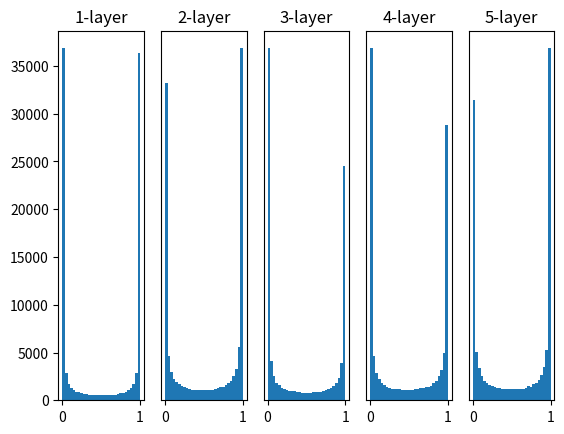

The matplotlib source for this figure:
import numpy as np
import matplotlib.pyplot as plt

def sigmoid(x):
    return 1/(1+np.exp(-x))

def ReLU(x):
    return np.maximum(0, x)

def tanh(x):
    return np.tanh(x)

input_data = np.random.randn(1000, 100)  # 1000个数据
node_num = 100  # 各隐藏层的节点（神经元）数
hidden_layer_size = 5  # 隐藏层有5层
activations = {}  # 激活值的结果保存在这里

x = input_data

for i in range(hidden_layer_size):
    if i != 0:
        x = activations[i-1]

    # 改变初始值进行实验！
    w = np.random.randn(node_num, node_num) * 1
    # w = np.random.randn(node_num, node_num) * 0.01
    # w = np.random.randn(node_num, node_num) * np.sqrt(1.0 / node_num)
    # w = np.random.randn(node_num, node_num) * np.sqrt(2.0 / node_num)


    a = np.dot(x, w)


    # 将激活函数的种类也改变，来进行实验！
    z = sigmoid(a)
    # z = ReLU(a)
    # z = tanh(a)

    activations[i] = z

# 绘制直方图
for i, a in activations.items():
    plt.subplot(1, len(activations), i+1)
    plt.title(str(i+1) + "-layer")
    if i != 0: plt.yticks([], [])
    # plt.xlim(0.1, 1)
    # plt.ylim(0, 7000)
    plt.hist(a.flatten(), 30, range=(0,1))
plt.show()
